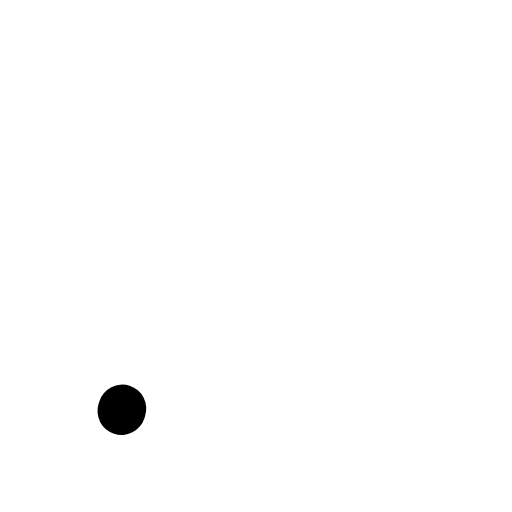
t = 0.00 s
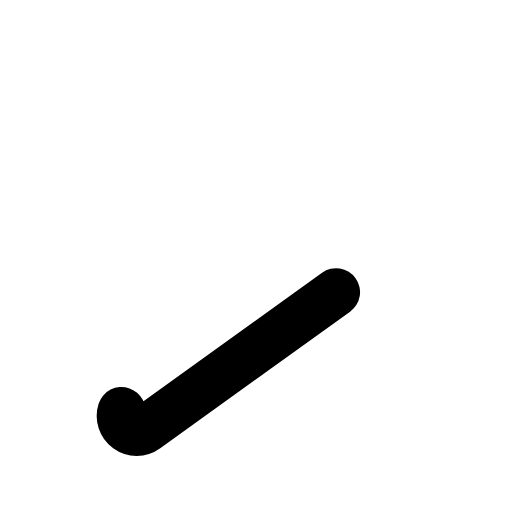
t = 0.38 s
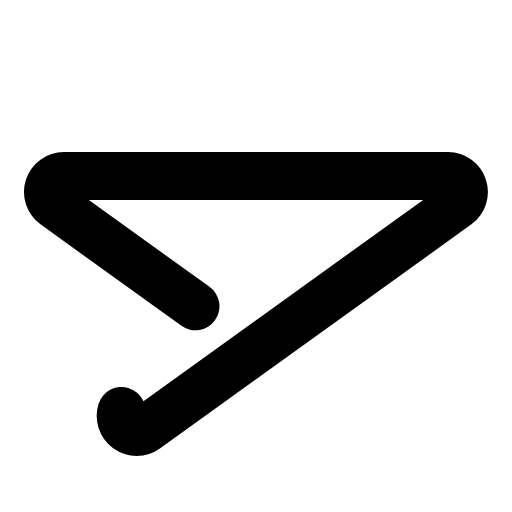
t = 0.75 s
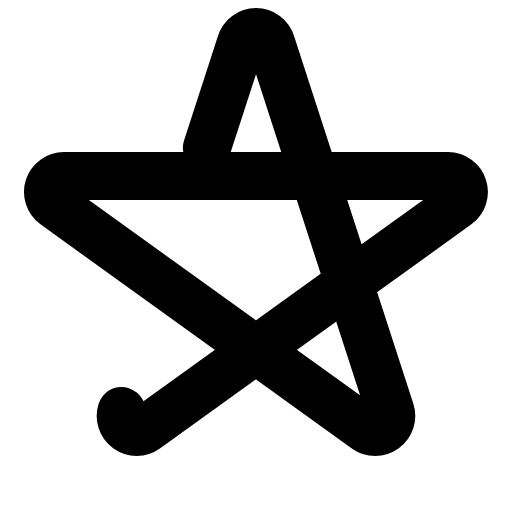
t = 1.13 s

The animated SVG that drew these frames (rendered in a browser with its animation timeline set to each time). Animation: 1 CSS @keyframes rule; one cycle of 1.50 s, repeats indefinitely.

<svg xmlns="http://www.w3.org/2000/svg" viewBox="0 0 256 256">
  <style>
    .draw-line {
      stroke-dasharray: 1;
      stroke-dashoffset: 0;
    }
    svg:hover .draw-line {
      animation: phosphor-draw-in 1.5s ease-in-out infinite;
    }
    @keyframes phosphor-draw-in {
      0%   { stroke-dashoffset: 1; }
      100% { stroke-dashoffset: 0; }
    }
  </style><rect width="256" height="256" fill="none"/><path d="M60.75,205.49a8,8,0,0,0,12.31,8.95l155.63-112A8,8,0,0,0,224,88H32a8,8,0,0,0-4.71,14.47l155.63,112a8,8,0,0,0,12.31-8.95L135.61,21.68a7.94,7.94,0,0,0-15.22,0Z" fill="none" stroke="currentColor" stroke-linecap="round" stroke-linejoin="round" stroke-width="24" class="draw-line" pathLength="1" style="animation-delay: 0s"/></svg>
